Photos from the image-classification dataset "Coffee disease dataset" in the GitHub repository Benson-mu/coffee-disease-detector. Its 3 classes are: coffee healthy, coffee rust, phoma.

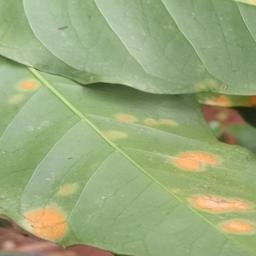
Label: coffee rust

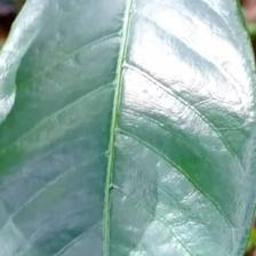
Label: coffee healthy

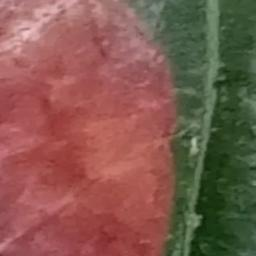
Label: phoma

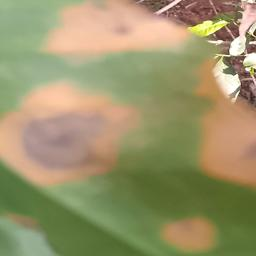
Label: coffee rust

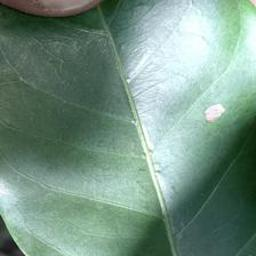
Label: coffee healthy

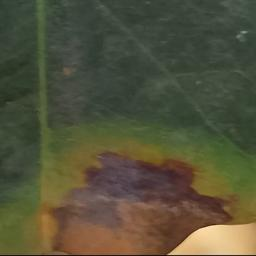
Label: phoma
